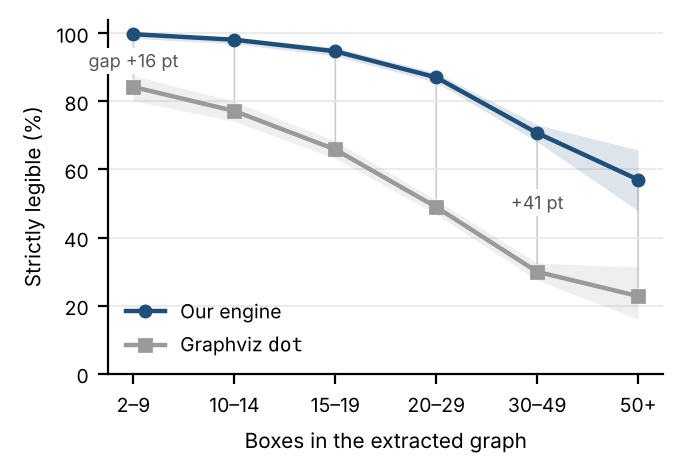

The table this chart was drawn from, first rows:
bin, n, ours, dot, gap
2--9, 374, 99.7, 84.2, 15.5
10--14, 793, 98.1, 77.2, 20.9
15--19, 1286, 94.7, 65.9, 28.8
20--29, 2186, 87.1, 48.9, 38.1
30--49, 1256, 70.7, 29.9, 40.8
50+, 114, 57.0, 22.8, 34.2
